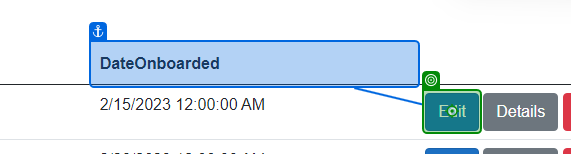
Workflow: Update

Step 1: click

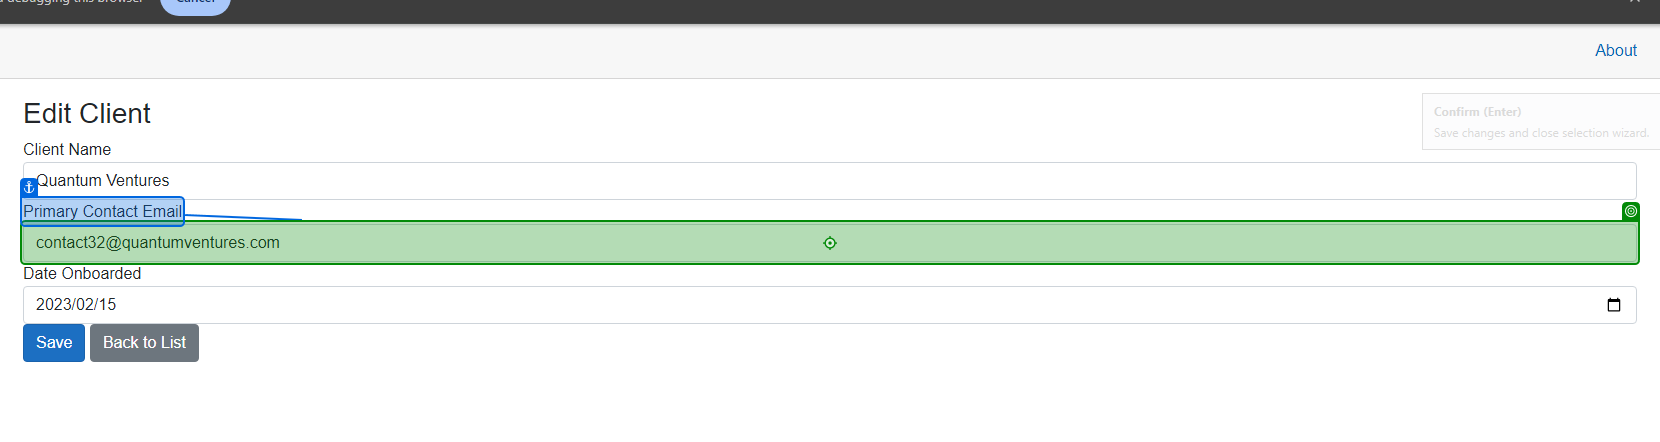
Step 2: type "[email redacted]" into 'Primary Contact Email'

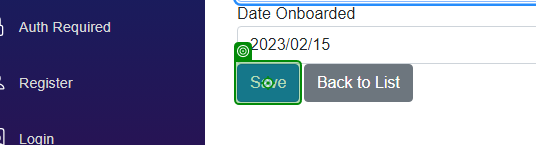
Step 3: click on 'Save'

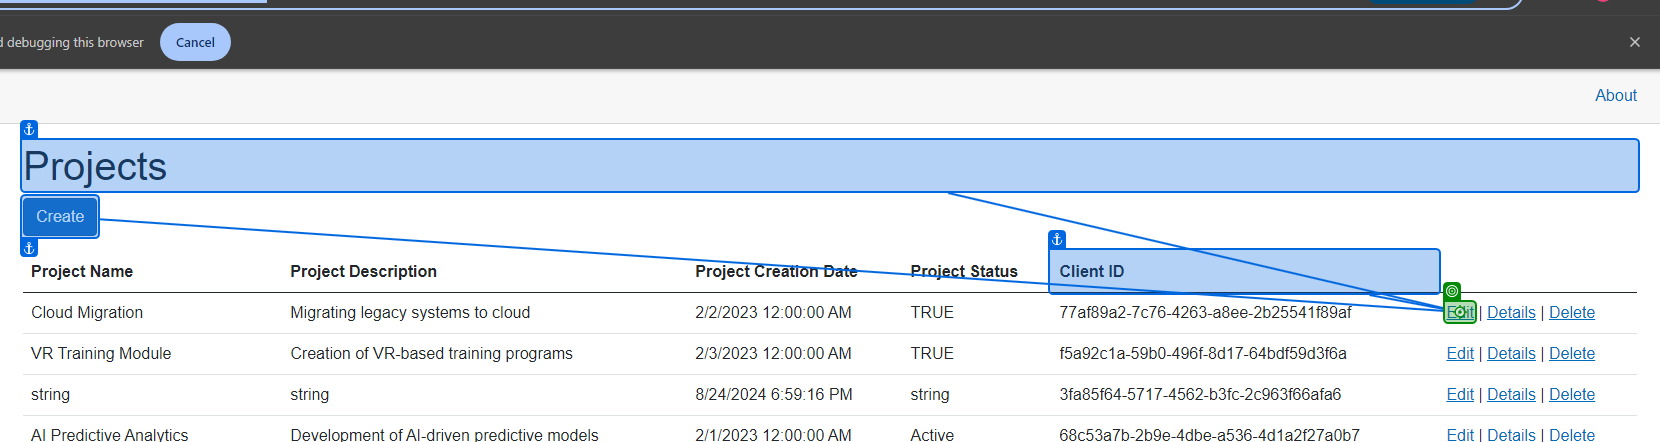
Step 4: click

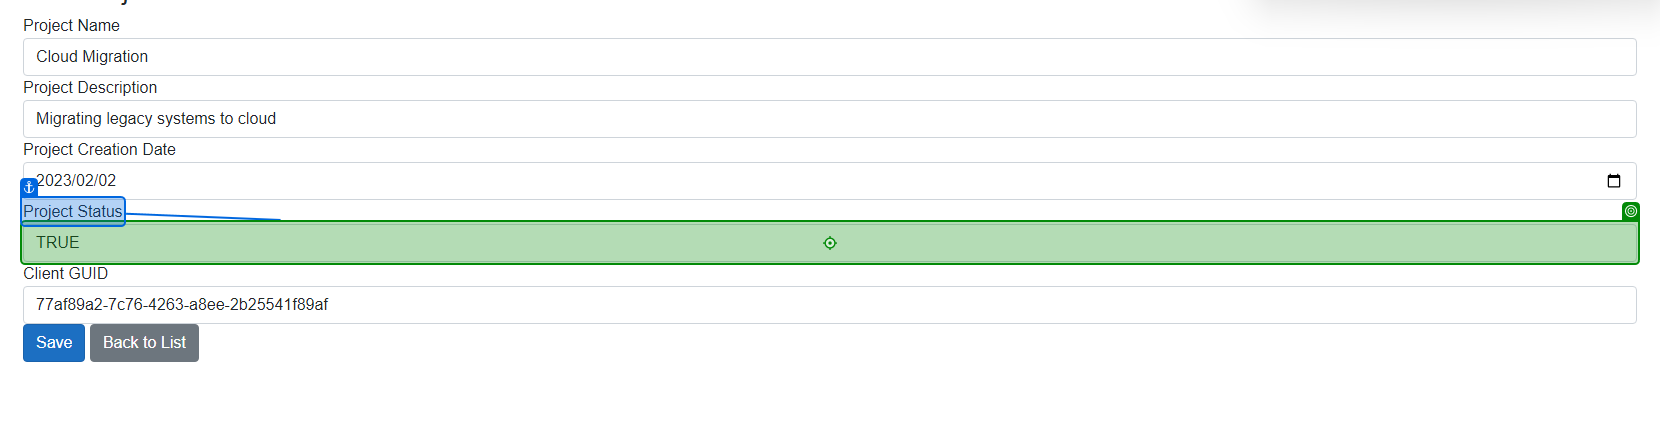
Step 5: type "Complete" into 'Project Status'

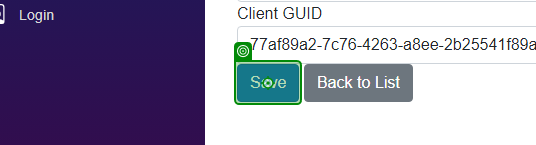
Step 6: click on 'Save'